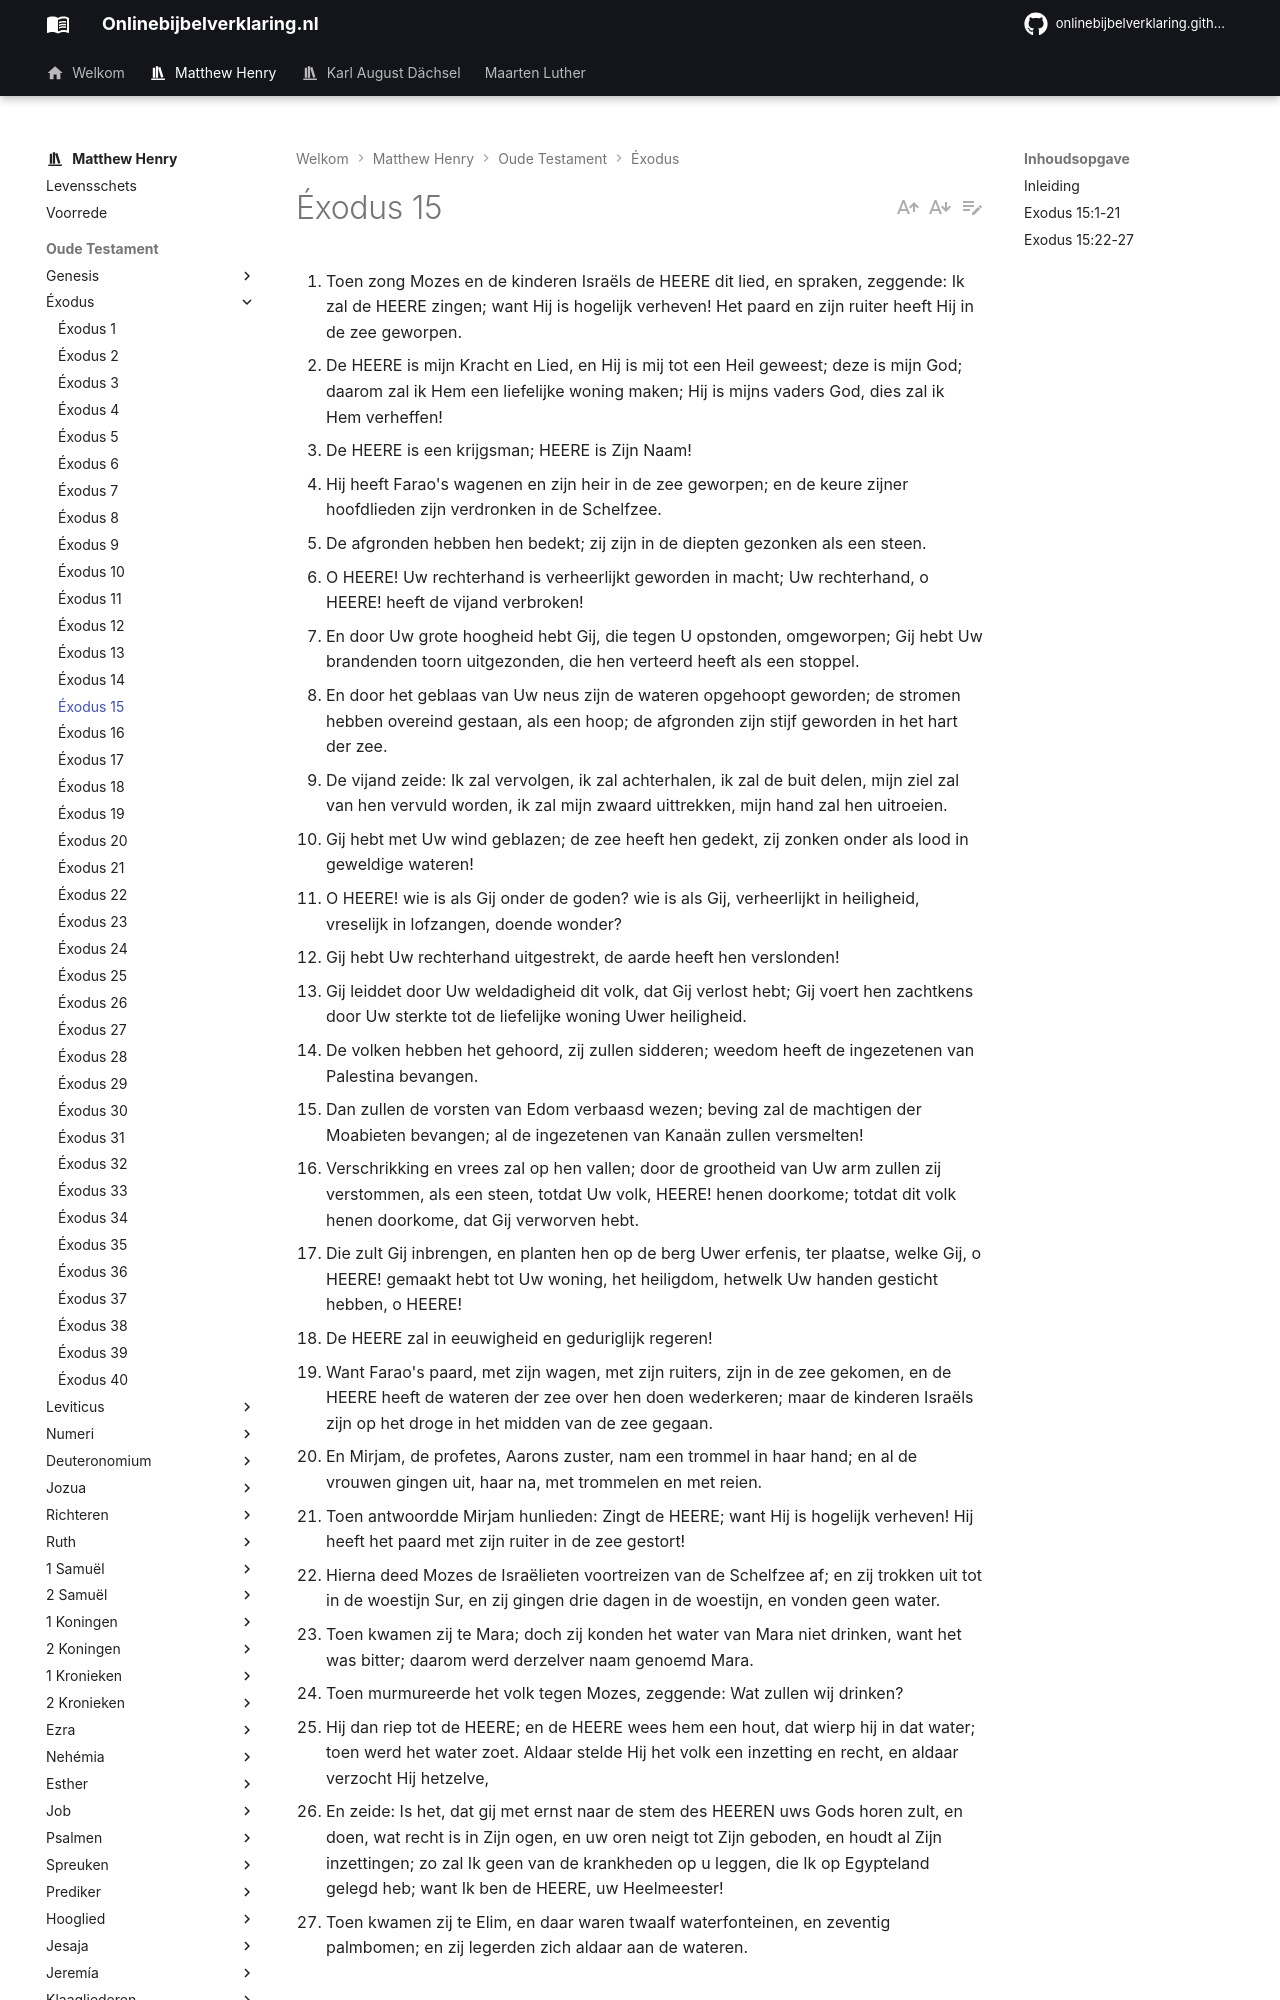

repository: onlinebijbelverklaring/onlinebijbelverklaring.github.io · page: matthewhenry/Exodus/Exodus15/index.html · generator: mkdocs

1. Toen zong Mozes en de kinderen Israëls de HEERE dit lied, en spraken, zeggende: Ik zal de HEERE zingen; want Hij is hogelijk verheven! Het paard en zijn ruiter heeft Hij in de zee geworpen. 
2. De HEERE is mijn Kracht en Lied, en Hij is mij tot een Heil geweest; deze is mijn God; daarom zal ik Hem een liefelijke woning maken; Hij is mijns vaders God, dies zal ik Hem verheffen! 
3. De HEERE is een krijgsman; HEERE is Zijn Naam! 
4. Hij heeft Farao's wagenen en zijn heir in de zee geworpen; en de keure zijner hoofdlieden zijn verdronken in de Schelfzee. 
5. De afgronden hebben hen bedekt; zij zijn in de diepten gezonken als een steen. 
6. O HEERE! Uw rechterhand is verheerlijkt geworden in macht; Uw rechterhand, o HEERE! heeft de vijand verbroken! 
7. En door Uw grote hoogheid hebt Gij, die tegen U opstonden, omgeworpen; Gij hebt Uw brandenden toorn uitgezonden, die hen verteerd heeft als een stoppel. 
8. En door het geblaas van Uw neus zijn de wateren opgehoopt geworden; de stromen hebben overeind gestaan, als een hoop; de afgronden zijn stijf geworden in het hart der zee. 
9. De vijand zeide: Ik zal vervolgen, ik zal achterhalen, ik zal de buit delen, mijn ziel zal van hen vervuld worden, ik zal mijn zwaard uittrekken, mijn hand zal hen uitroeien. 
10. Gij hebt met Uw wind geblazen; de zee heeft hen gedekt, zij zonken onder als lood in geweldige wateren! 
11. O HEERE! wie is als Gij onder de goden? wie is als Gij, verheerlijkt in heiligheid, vreselijk in lofzangen, doende wonder? 
12. Gij hebt Uw rechterhand uitgestrekt, de aarde heeft hen verslonden! 
13. Gij leiddet door Uw weldadigheid dit volk, dat Gij verlost hebt; Gij voert hen zachtkens door Uw sterkte tot de liefelijke woning Uwer heiligheid. 
14. De volken hebben het gehoord, zij zullen sidderen; weedom heeft de ingezetenen van Palestina bevangen. 
15. Dan zullen de vorsten van Edom verbaasd wezen; beving zal de machtigen der Moabieten bevangen; al de ingezetenen van Kanaän zullen versmelten! 
16. Verschrikking en vrees zal op hen vallen; door de grootheid van Uw arm zullen zij verstommen, als een steen, totdat Uw volk, HEERE! henen doorkome; totdat dit volk henen doorkome, dat Gij verworven hebt. 
17. Die zult Gij inbrengen, en planten hen op de berg Uwer erfenis, ter plaatse, welke Gij, o HEERE! gemaakt hebt tot Uw woning, het heiligdom, hetwelk Uw handen gesticht hebben, o HEERE! 
18. De HEERE zal in eeuwigheid en geduriglijk regeren! 
19. Want Farao's paard, met zijn wagen, met zijn ruiters, zijn in de zee gekomen, en de HEERE heeft de wateren der zee over hen doen wederkeren; maar de kinderen Israëls zijn op het droge in het midden van de zee gegaan. 
20. En Mirjam, de profetes, Aarons zuster, nam een trommel in haar hand; en al de vrouwen gingen uit, haar na, met trommelen en met reien. 
21. Toen antwoordde Mirjam hunlieden: Zingt de HEERE; want Hij is hogelijk verheven! Hij heeft het paard met zijn ruiter in de zee gestort! 
22. Hierna deed Mozes de Israëlieten voortreizen van de Schelfzee af; en zij trokken uit tot in de woestijn Sur, en zij gingen drie dagen in de woestijn, en vonden geen water. 
23. Toen kwamen zij te Mara; doch zij konden het water van Mara niet drinken, want het was bitter; daarom werd derzelver naam genoemd Mara. 
24. Toen murmureerde het volk tegen Mozes, zeggende: Wat zullen wij drinken? 
25. Hij dan riep tot de HEERE; en de HEERE wees hem een hout, dat wierp hij in dat water; toen werd het water zoet. Aldaar stelde Hij het volk een inzetting en recht, en aldaar verzocht Hij hetzelve, 
26. En zeide: Is het, dat gij met ernst naar de stem des HEEREN uws Gods horen zult, en doen, wat recht is in Zijn ogen, en uw oren neigt tot Zijn geboden, en houdt al Zijn inzettingen; zo zal Ik geen van de krankheden op u leggen, die Ik op Egypteland gelegd heb; want Ik ben de HEERE, uw Heelmeester! 
27. Toen kwamen zij te Elim, en daar waren twaalf waterfonteinen, en zeventig palmbomen; en zij legerden zich aldaar aan de wateren. 

## Inleiding 

In dit hoofdstuk:  
I. Ziet Israël terug op Egypte met een lofzang voor hun bevrijding. Hier is:  
1\. Het lied zelf, vers 1-19.  
2\. Het plechtige zingen er van, vers 20, 21.  
II. Israël gaat voorwaarts in de woestijn, vers 22, en daar:  
1\. Hun ontevredenheid aan het water van Mara, vers 23, 24, en de hulp, die zij in die nood verkregen, vers 25, 26.  
2\. Hun voldoening in de wateren van Elim, vers 27.
